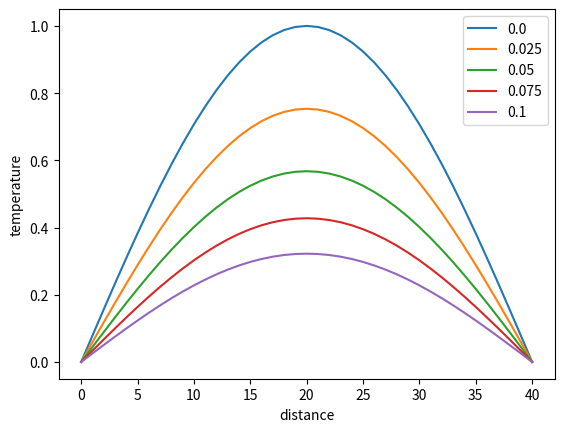

Write the Python code that produced this figure.
# This project explores modelling the 1-D heat equation, a partial differential equation that describes the flow of heat through a system.


import numpy as np
import matplotlib.pyplot as plt


h = 0.025
k = 0.025
x = np.arange(0,1+h,h).round(3)
t = np.arange(0,0.1+k,k).round(3)

boundaryCond = [0,0]
initialCond = np.sin(np.pi*x)

n = len(x)
m = len(t)
T = np.zeros((n,m))
T[0,:] = boundaryCond[0]
T[-1,:] = boundaryCond[1]
T[:,0] = initialCond

factor = k/h**2
for j in range(1, m):
    for i in range(1, n-1):
       T[i,j] = factor*T[i-1,j-1] + (1-2*factor)*T[i,j-1] + factor*T[i+1,j-1]


plt.plot(T)
plt.legend(t)
plt.xlabel('distance')
plt.ylabel('temperature')






